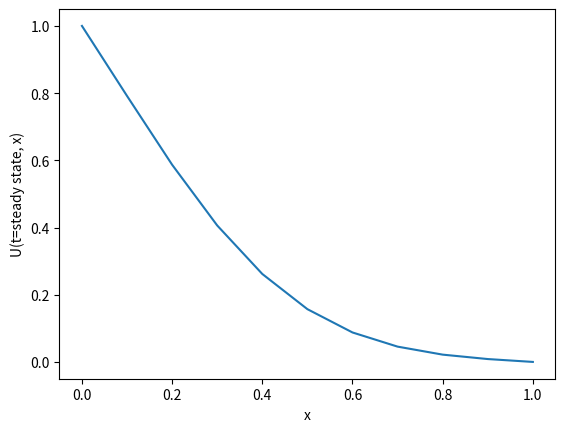

Reproduce this figure in Python.
import numpy as np
import matplotlib.pyplot as plt

u = 1
alpha = 1
dx = 0.1
dt = 0.00001
eps = 1e-5
L = 1.0
Nx = int(L / dx) + 1
Nt = 5000

x = np.linspace(0, 1, Nx)
T = np.zeros((Nt, Nx))

T[0, :] = 0
T[:, 0] = 1
T[:, -1] = 0

CFL = (u * dt) / (dx ** 2)
assert CFL <= 0.5, "CFL condition not satisfied"

for n in range(Nt - 1):
    for i in range(1, Nx - 1):
        T[n + 1, i] = T[n, i] + dt * ((alpha**2 / dx**2) * (T[n, i + 1] - 2 * T[n, i] + T[n, i - 1]) - u / dx * (T[n, i] - T[n, i - 1]))

x_values = np.linspace(0, 1, Nx)
U_steady_state = T[-1, :]

plt.plot(x_values, U_steady_state)
plt.xlabel('x')
plt.ylabel('U(t=steady state, x)')
plt.show()
